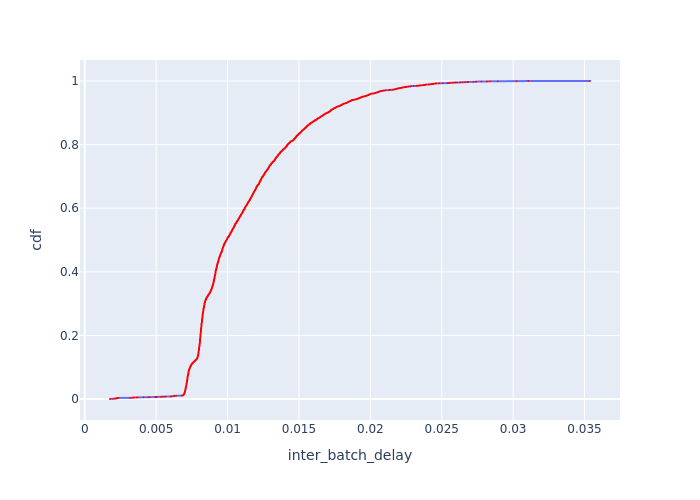

The data file committed next to this chart (first rows):
Batch Id, inter_batch_delay, cdf
3512, 0.001768, 0.0002449
6276, 0.001773, 0.0004898
3513, 0.001995, 0.0007348
3511, 0.00201, 0.0009797
6275, 0.002021, 0.001225
3825, 0.002062, 0.00147
3826, 0.002146, 0.001714
2650, 0.002211, 0.001959
5210, 0.00222, 0.002204
5212, 0.002223, 0.002449
6055, 0.002241, 0.002694
5612, 0.002257, 0.002939
6274, 0.002258, 0.003184
5829, 0.002272, 0.003429
5211, 0.002386, 0.003674
6496, 0.003179, 0.003919
5828, 0.003332, 0.004164
3824, 0.003388, 0.004409
3510, 0.003399, 0.004653
5080, 0.00346, 0.004898
4113, 0.003627, 0.005143
3172, 0.003693, 0.005388
3223, 0.004119, 0.005633
2958, 0.004438, 0.005878
4720, 0.004551, 0.006123
5209, 0.004941, 0.006368
4369, 0.004985, 0.006613
5611, 0.005051, 0.006858
3222, 0.005342, 0.007103
4114, 0.005421, 0.007348
5827, 0.005551, 0.007592
3173, 0.005674, 0.007837
6273, 0.006011, 0.008082
5564, 0.006033, 0.008327
4368, 0.006037, 0.008572
3821, 0.006049, 0.008817
4638, 0.006192, 0.009062
5703, 0.006209, 0.009307
4678, 0.006212, 0.009552
6053, 0.006253, 0.009797
2651, 0.006312, 0.01004
2649, 0.006342, 0.01029
6054, 0.006397, 0.01053
3774, 0.006784, 0.01078
3781, 0.006814, 0.01102
3787, 0.006839, 0.01127
4994, 0.006844, 0.01151
6524, 0.006877, 0.01176
3804, 0.006878, 0.012
3816, 0.006892, 0.01225
3792, 0.006892, 0.01249
3783, 0.006902, 0.01274
3775, 0.006918, 0.01298
3773, 0.006921, 0.01323
3784, 0.006921, 0.01347
4932, 0.006922, 0.01372
5675, 0.006927, 0.01396
3810, 0.006929, 0.01421
4880, 0.006931, 0.01445
3769, 0.006934, 0.0147
... 4,023 more rows
